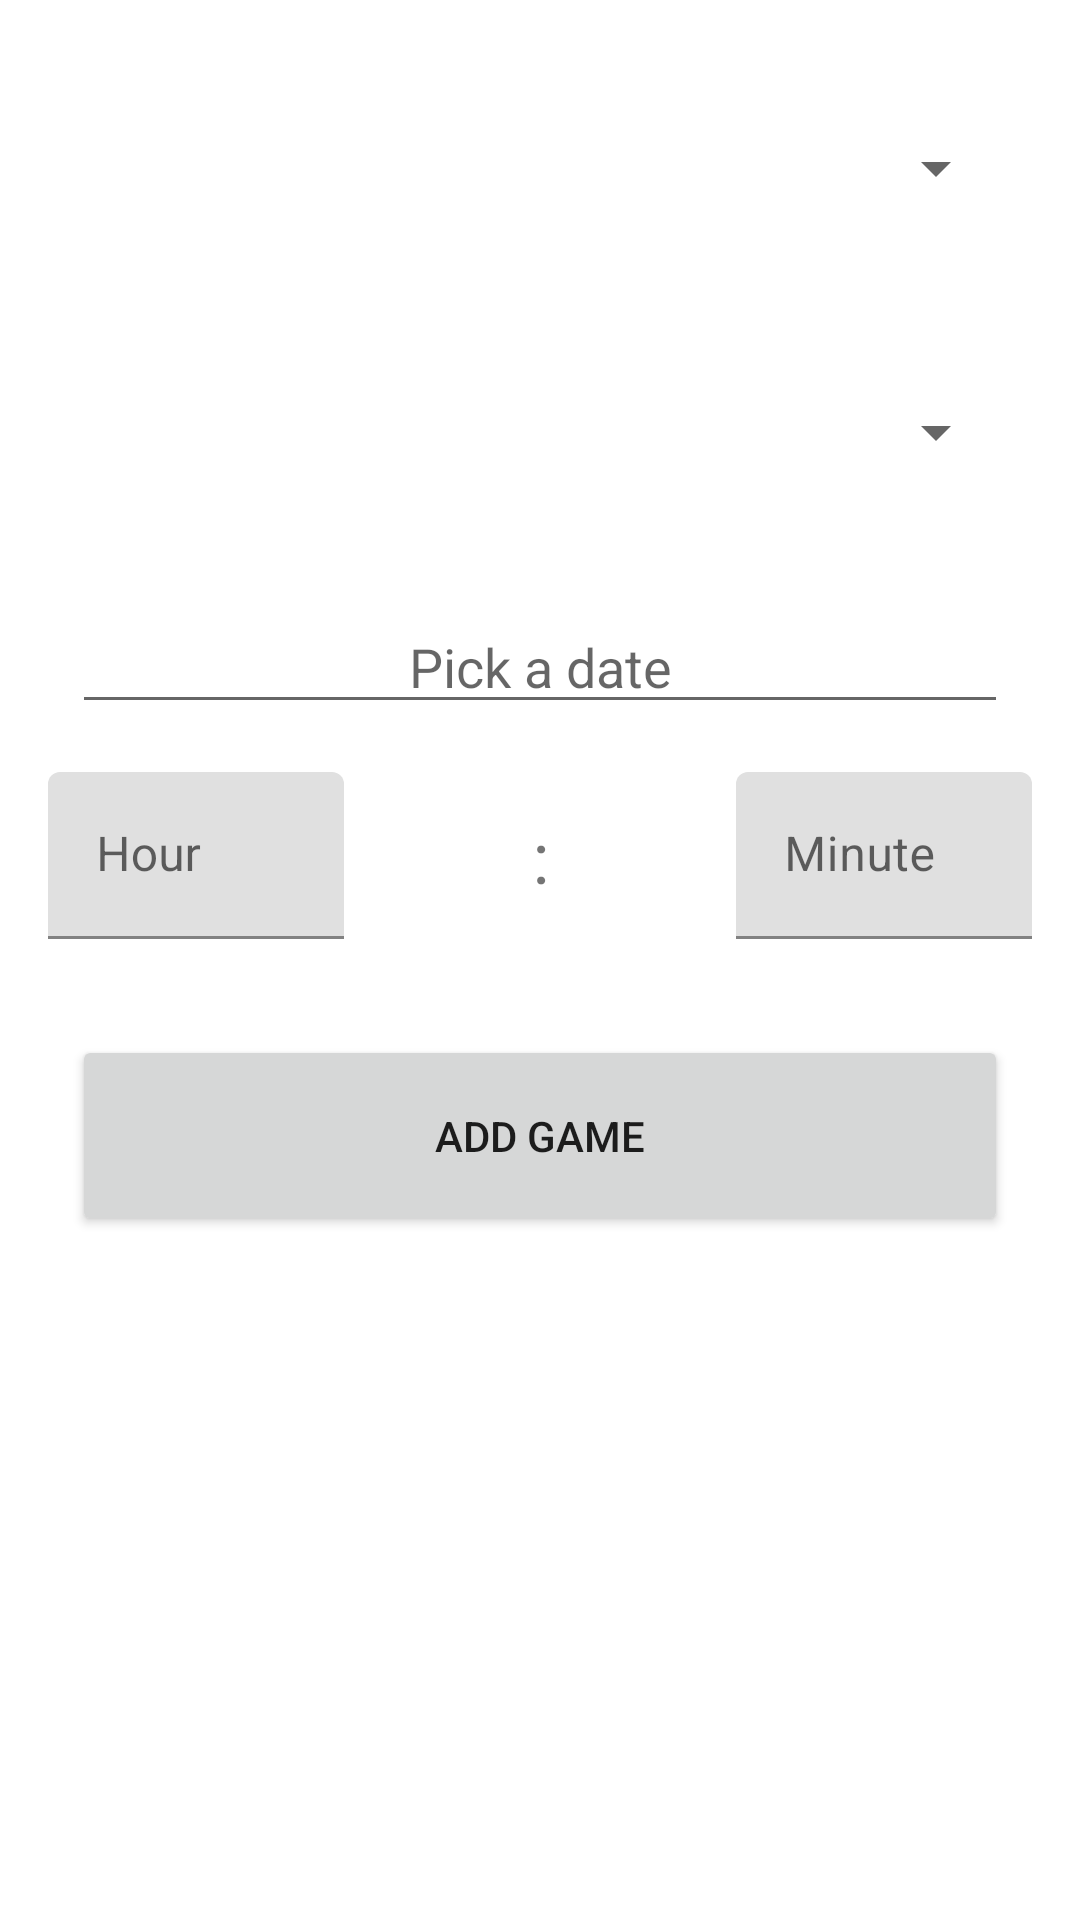

Here is an Android app screen rendered from its layout file. Give the layout XML and the strings, colors and styles it references.
<!-- AndroidManifest.xml: application theme Theme.3HNListok -->
<!-- res/layout/activity_add_game.xml -->
<?xml version="1.0" encoding="utf-8"?>
<layout xmlns:android="http://schemas.android.com/apk/res/android"
    xmlns:app="http://schemas.android.com/apk/res-auto"
    xmlns:tools="http://schemas.android.com/tools">

    <data>

        <variable
            name="viewModel"
            type="com.stjepanbarisic.a3hnlistok.viewmodels.GamesViewModel" />

    </data>

    <ScrollView
        android:layout_width="match_parent"
        android:layout_height="match_parent"
        android:fillViewport="true">


        <androidx.constraintlayout.widget.ConstraintLayout
            android:layout_width="match_parent"
            android:layout_height="wrap_content"
            tools:context=".ui.activities.AddGameActivity">


            <androidx.appcompat.widget.AppCompatSpinner
                android:id="@+id/spFirstTeam"
                android:layout_width="match_parent"
                android:layout_height="wrap_content"
                android:layout_margin="@dimen/margin_large"
                android:minHeight="@dimen/image_large"
                android:padding="@dimen/padding_medium"
                app:layout_constraintEnd_toEndOf="parent"
                app:layout_constraintStart_toStartOf="parent"
                app:layout_constraintTop_toTopOf="parent" />


            <androidx.appcompat.widget.AppCompatSpinner
                android:id="@+id/spSecondTeam"
                android:layout_width="match_parent"
                android:layout_height="wrap_content"
                android:layout_margin="@dimen/margin_large"
                android:minHeight="@dimen/image_large"
                android:padding="@dimen/padding_medium"
                app:layout_constraintEnd_toEndOf="parent"
                app:layout_constraintStart_toStartOf="parent"
                app:layout_constraintTop_toBottomOf="@id/spFirstTeam" />

            <EditText
                android:id="@+id/etDate"
                android:layout_width="0dp"
                android:layout_height="wrap_content"
                android:layout_gravity="center_vertical"
                android:layout_margin="@dimen/margin_large"
                android:layout_weight="2"
                android:clickable="true"
                android:focusable="false"
                android:gravity="center"
                android:hint="@string/pick_date"
                app:layout_constraintEnd_toEndOf="parent"
                app:layout_constraintStart_toStartOf="parent"
                app:layout_constraintTop_toBottomOf="@id/spSecondTeam" />


            <LinearLayout
                android:id="@+id/linearLayoutTime"
                android:layout_width="match_parent"
                android:layout_height="0dp"
                android:layout_margin="@dimen/margin_small"
                android:orientation="horizontal"
                app:layout_constraintEnd_toEndOf="parent"
                app:layout_constraintStart_toStartOf="parent"
                app:layout_constraintTop_toBottomOf="@id/etDate">


                <com.google.android.material.textfield.TextInputLayout
                    android:id="@+id/tilHour"
                    android:layout_width="0dp"
                    android:layout_height="wrap_content"
                    android:layout_gravity="center_vertical"
                    android:layout_margin="@dimen/margin_small"
                    android:layout_weight="1"
                    app:hintAnimationEnabled="true"
                    app:hintEnabled="true">

                    <com.google.android.material.textfield.TextInputEditText
                        android:id="@+id/etHour"
                        android:layout_width="match_parent"
                        android:layout_height="match_parent"
                        android:hint="@string/hour"
                        android:inputType="number"
                        android:maxLength="2" />
                </com.google.android.material.textfield.TextInputLayout>


                <androidx.appcompat.widget.AppCompatTextView
                    android:id="@+id/tvColon"
                    android:layout_width="0dp"
                    android:layout_height="match_parent"
                    android:layout_gravity="center_vertical"
                    android:layout_margin="@dimen/margin_small"
                    android:layout_weight="1"
                    android:gravity="center"
                    android:text="@string/colon"
                    android:textSize="@dimen/text_size_extra_large" />


                <com.google.android.material.textfield.TextInputLayout
                    android:id="@+id/tilMinute"
                    android:layout_width="0dp"
                    android:layout_height="wrap_content"
                    android:layout_gravity="center_vertical"
                    android:layout_margin="@dimen/margin_small"
                    android:layout_weight="1"
                    app:hintAnimationEnabled="true"
                    app:hintEnabled="true">

                    <com.google.android.material.textfield.TextInputEditText
                        android:id="@+id/etMinute"
                        android:layout_width="match_parent"
                        android:layout_height="match_parent"
                        android:hint="@string/minute"
                        android:inputType="number"
                        android:maxLength="2" />
                </com.google.android.material.textfield.TextInputLayout>


            </LinearLayout>


            <androidx.appcompat.widget.AppCompatButton
                android:id="@+id/btnAddGame"
                android:layout_width="0dp"
                android:layout_height="wrap_content"
                android:layout_margin="@dimen/margin_large"
                android:padding="@dimen/padding_large"
                android:text="@string/add_game"
                app:layout_constraintEnd_toEndOf="parent"
                app:layout_constraintStart_toStartOf="parent"
                app:layout_constraintTop_toBottomOf="@+id/linearLayoutTime" />


        </androidx.constraintlayout.widget.ConstraintLayout>


    </ScrollView>
</layout>
<!-- resources referenced by this layout -->
<resources>
  <dimen name="image_large">64dp</dimen>
  <dimen name="margin_large">24dp</dimen>
  <dimen name="margin_small">8dp</dimen>
  <dimen name="padding_large">24dp</dimen>
  <dimen name="padding_medium">12dp</dimen>
  <dimen name="text_size_extra_large">24sp</dimen>
  <string name="add_game">Add game</string>
  <string name="colon">:</string>
  <string name="hour">Hour</string>
  <string name="minute">Minute</string>
  <string name="pick_date">Pick a date</string>
  <style name="Theme.3HNListok" parent="Theme.MaterialComponents.DayNight.DarkActionBar">
          
          <item name="colorPrimary">@color/purple_500</item>
          <item name="colorPrimaryVariant">@color/purple_700</item>
          <item name="colorOnPrimary">@color/white</item>
          
          <item name="colorSecondary">@color/teal_200</item>
          <item name="colorSecondaryVariant">@color/teal_700</item>
          <item name="colorOnSecondary">@color/black</item>
          
          <item name="android:statusBarColor" tools:targetApi="l">?attr/colorPrimaryVariant</item>
          
      </style>
  <color name="purple_500">#FF6200EE</color>
  <color name="purple_700">#FF3700B3</color>
  <color name="white">#FFFFFFFF</color>
  <color name="teal_200">#FF03DAC5</color>
  <color name="teal_700">#FF018786</color>
  <color name="black">#FF000000</color>
</resources>
